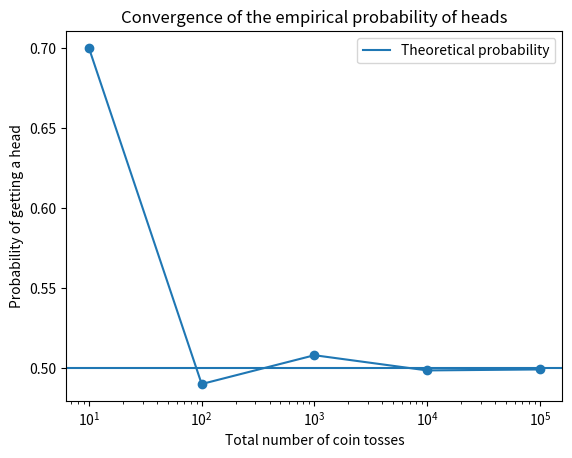
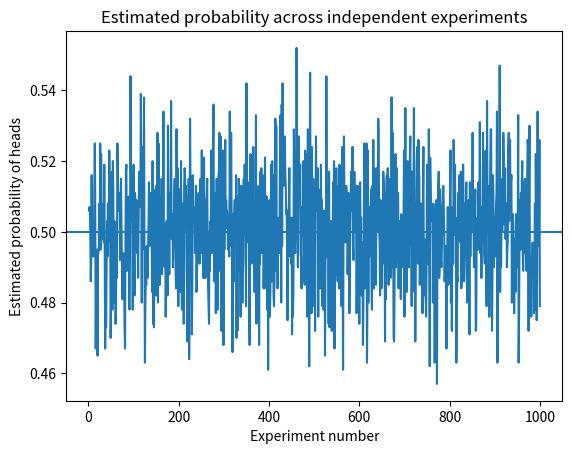
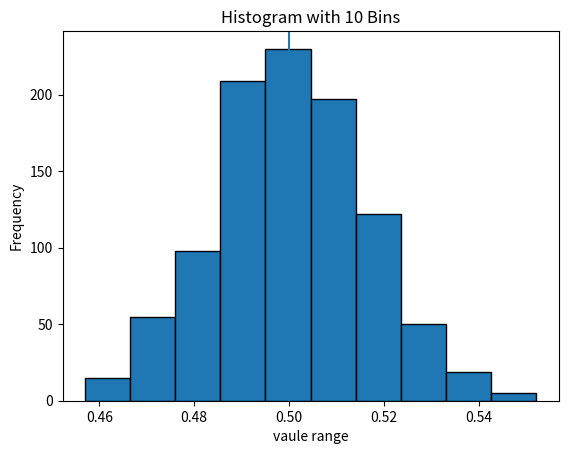
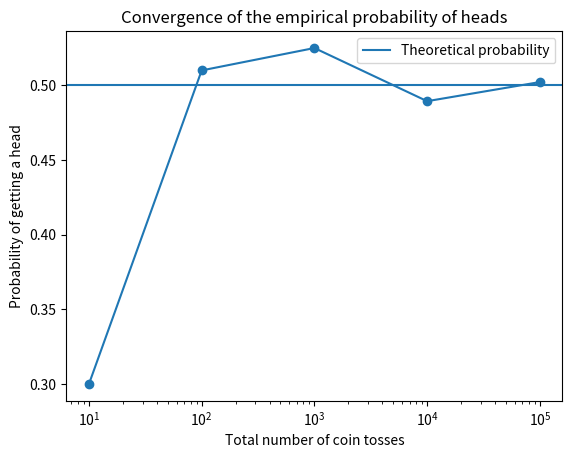
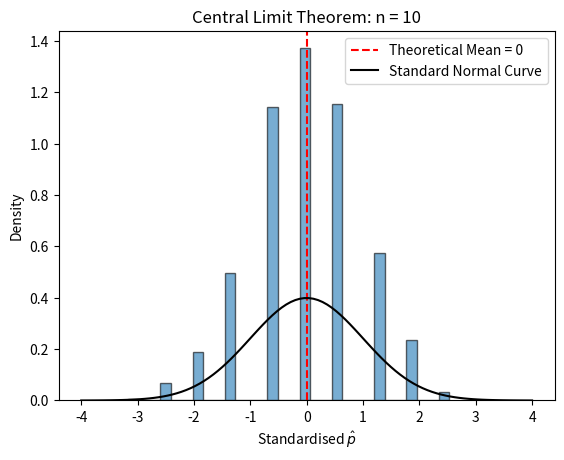
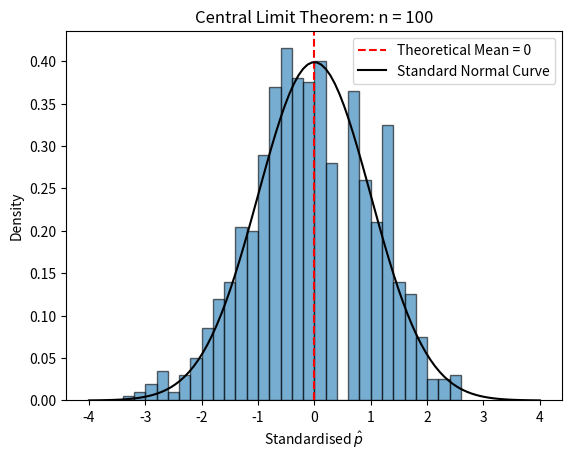
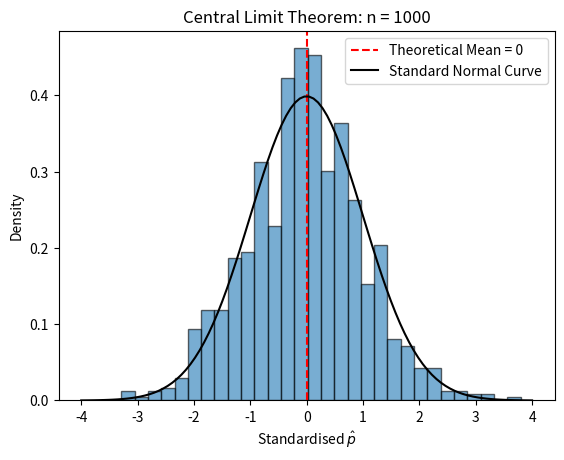
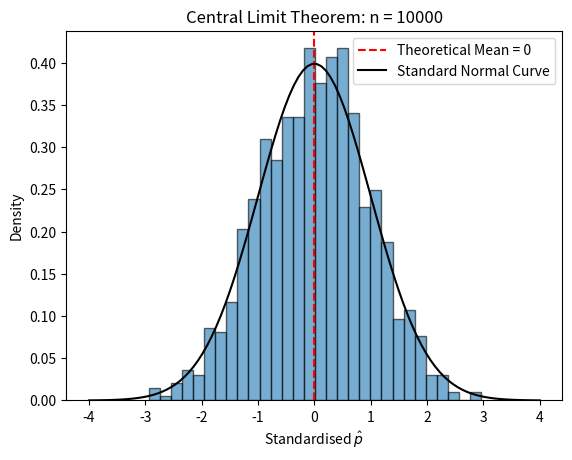

These figures' Python source, in order:
# expermient 1
n_values = [10, 100, 1000, 10000, 100000]
import numpy as np
import matplotlib.pyplot as plt
xpoints = []
ypoints = []

for n in n_values:
    tosses = np.random.randint(0, 2, n)
    probability_of_head = tosses.mean()

    xpoints.append(n)
    ypoints.append(probability_of_head)

plt.plot(xpoints, ypoints, marker="o")
plt.xlabel("Total number of coin tosses")
plt.ylabel("Probability of getting a head")
plt.title("Convergence of the empirical probability of heads")
plt.axhline(y=0.5, label="Theoretical probability")
plt.xscale("log")
plt.legend()
plt.show()

# expriment 2
# for a fixed sample size n,how much does the estimate pn vary between independent experiments?
# work out for a simulation of n=1000 first.

ypoints = []
tosses=np.random.randint(0,2,size=(1000,1000))
ypoints = tosses.mean(axis=1)
experiment_number = list(range(1, 1001))
plt.plot(experiment_number, ypoints)
plt.axhline(y=0.5)
plt.xlabel("Experiment number")
plt.ylabel("Estimated probability of heads")
plt.title("Estimated probability across independent experiments")
plt.show()
plt.axvline(x=0.5)
plt.hist(ypoints,bins=10,edgecolor='black')
plt.xlabel('vaule range')
plt.ylabel('Frequency')
plt.title('Histogram with 10 Bins')
plt.show()
mean_probability = np.mean(ypoints)

print("Simulated mean:", mean_probability)

variance_probability = np.var(ypoints)

print("Simulated variance:", variance_probability)
mean_probability = np.mean(ypoints)
variance_probability = np.var(ypoints)

print("Simulated mean:", mean_probability)
print("Theoretical mean:", 0.5)

print("Simulated variance:", variance_probability)
print("Theoretical variance:", 0.00025)

# experiment 3
n_values = [10, 100, 1000, 10000, 100000]
xpoints = []
ypoints = []

for n in n_values:
    tosses = np.random.randint(0, 2, n)
    probability_of_head = tosses.mean()

    xpoints.append(n)
    ypoints.append(probability_of_head)

plt.plot(xpoints, ypoints, marker="o")
plt.xlabel("Total number of coin tosses")
plt.ylabel("Probability of getting a head")
plt.title("Convergence of the empirical probability of heads")
plt.axhline(y=0.5, label="Theoretical probability")
plt.xscale("log")
plt.legend()
plt.show()

# First year project of coin toss simulation and investigation.
# Experiment 4 - Central Limit Theorem

n_values = [10, 100, 1000, 10000]
number_of_experiments = 1000
theoretical_mean = 0.5

for n in n_values:
    # 1. TODO: Generate the entire 2D matrix of shape (1000, n) instantly
    matrix = np.random.randint(0, 2, size=(1000,n))
    
    # 2. TODO: Calculate the mean across columns (axis=1) to eliminate the inner loop
    probability_of_head_list = matrix.mean(axis=1)
    
    # 3. Calculate statistics instantly
    theoretical_standard_deviation = np.sqrt(0.25 / n)
    simulated_mean = probability_of_head_list.mean()
    simulated_standard_deviation = probability_of_head_list.std()
    
    print(f"n = {n:<5} | Sim Mean: {simulated_mean:.4f} | Sim SD: {simulated_standard_deviation:.5f} (Theo SD: {theoretical_standard_deviation:.5f})")
    
    # 4. Standardise and plot
    standardised_values = (probability_of_head_list - theoretical_mean) / theoretical_standard_deviation
    
    plt.hist(standardised_values, bins=30, density=True, edgecolor="black", alpha=0.6)
    plt.axvline(x=0, color="red", linestyle="--", label="Theoretical Mean = 0")
    
    
    x = np.linspace(-4, 4, 100)
    normal_curve = (1 / np.sqrt(2 * np.pi)) * np.exp(-0.5 * x**2)
    plt.plot(x, normal_curve, color="black", label="Standard Normal Curve")
    
    plt.xlabel("Standardised $\hat{p}$")
    plt.ylabel("Density")
    plt.title(f"Central Limit Theorem: n = {n}")
    plt.legend()
    plt.show()
